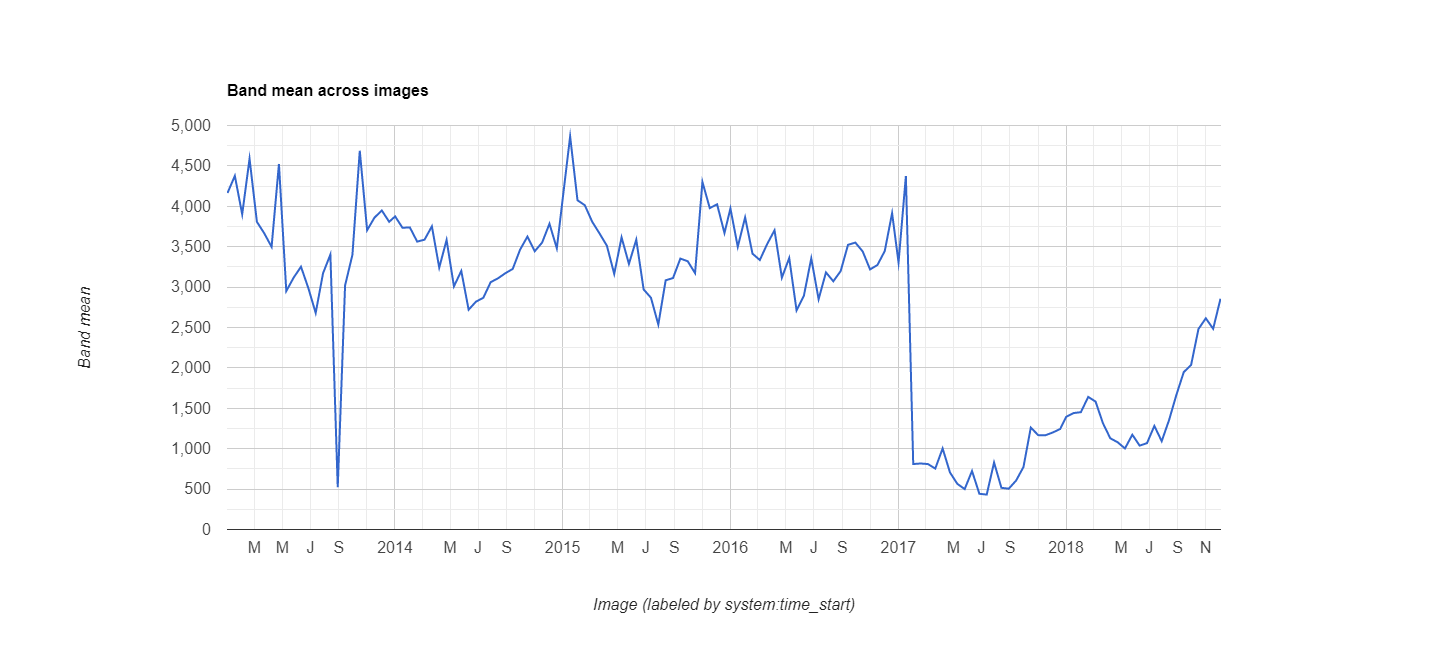

The file beside this chart, header and first rows:
datetime, EVI, label1, label2
2013/1/1, 0.4165, 0, 0
2013/1/17, 0.4377, 0, 0
2013/2/2, 0.3901, 0, 0
2013/2/18, 0.4589, 0, 0
2013/3/6, 0.3808, 0, 0
2013/3/22, 0.3666, 0, 0
2013/4/7, 0.3498, 0, 0
2013/4/23, 0.4524, 0, 0
2013/5/9, 0.2951, 0, 0
2013/5/25, 0.3117, 0, 0
2013/6/10, 0.3252, 0, 0
2013/6/26, 0.2988, 0, 0
2013/7/12, 0.268, 0, 0
2013/7/28, 0.3171, 0, 0
2013/8/13, 0.3403, 0, 0
2013/8/29, 0.0523, 0, 0
2013/9/14, 0.302, 0, 0
2013/9/30, 0.34, 0, 0
2013/10/16, 0.4688, 0, 0
2013/11/1, 0.3704, 0, 0
2013/11/17, 0.386, 0, 0
2013/12/3, 0.3948, 0, 0
2013/12/19, 0.3808, 0, 0
2014/1/1, 0.3875, 0, 0
2014/1/17, 0.3734, 0, 0
2014/2/2, 0.3739, 0, 0
2014/2/18, 0.3563, 0, 0
2014/3/6, 0.3587, 0, 0
2014/3/22, 0.3752, 0, 0
2014/4/7, 0.3241, 0, 0
2014/4/23, 0.3583, 0, 0
2014/5/9, 0.3009, 0, 0
2014/5/25, 0.32, 0, 0
2014/6/10, 0.272, 0, 0
2014/6/26, 0.282, 0, 0
2014/7/12, 0.2868, 0, 0
2014/7/28, 0.3061, 0, 0
2014/8/13, 0.3109, 0, 0
2014/8/29, 0.3172, 0, 0
2014/9/14, 0.3225, 0, 0
2014/9/30, 0.3463, 0, 0
2014/10/16, 0.3625, 0, 0
2014/11/1, 0.3444, 0, 0
2014/11/17, 0.3551, 0, 0
2014/12/3, 0.3784, 0, 0
2014/12/19, 0.348, 0, 0
2015/1/1, 0.4102, 0, 0
2015/1/17, 0.4865, 0, 0
2015/2/2, 0.4075, 0, 0
2015/2/18, 0.4013, 0, 0
2015/3/6, 0.3809, 0, 0
2015/3/22, 0.3664, 0, 0
2015/4/7, 0.3512, 0, 0
2015/4/23, 0.3163, 0, 0
2015/5/9, 0.3615, 0, 0
2015/5/25, 0.3287, 0, 0
2015/6/10, 0.3587, 0, 0
2015/6/26, 0.2971, 0, 0
2015/7/12, 0.2868, 0, 0
2015/7/28, 0.2536, 0, 0
... 78 more rows
